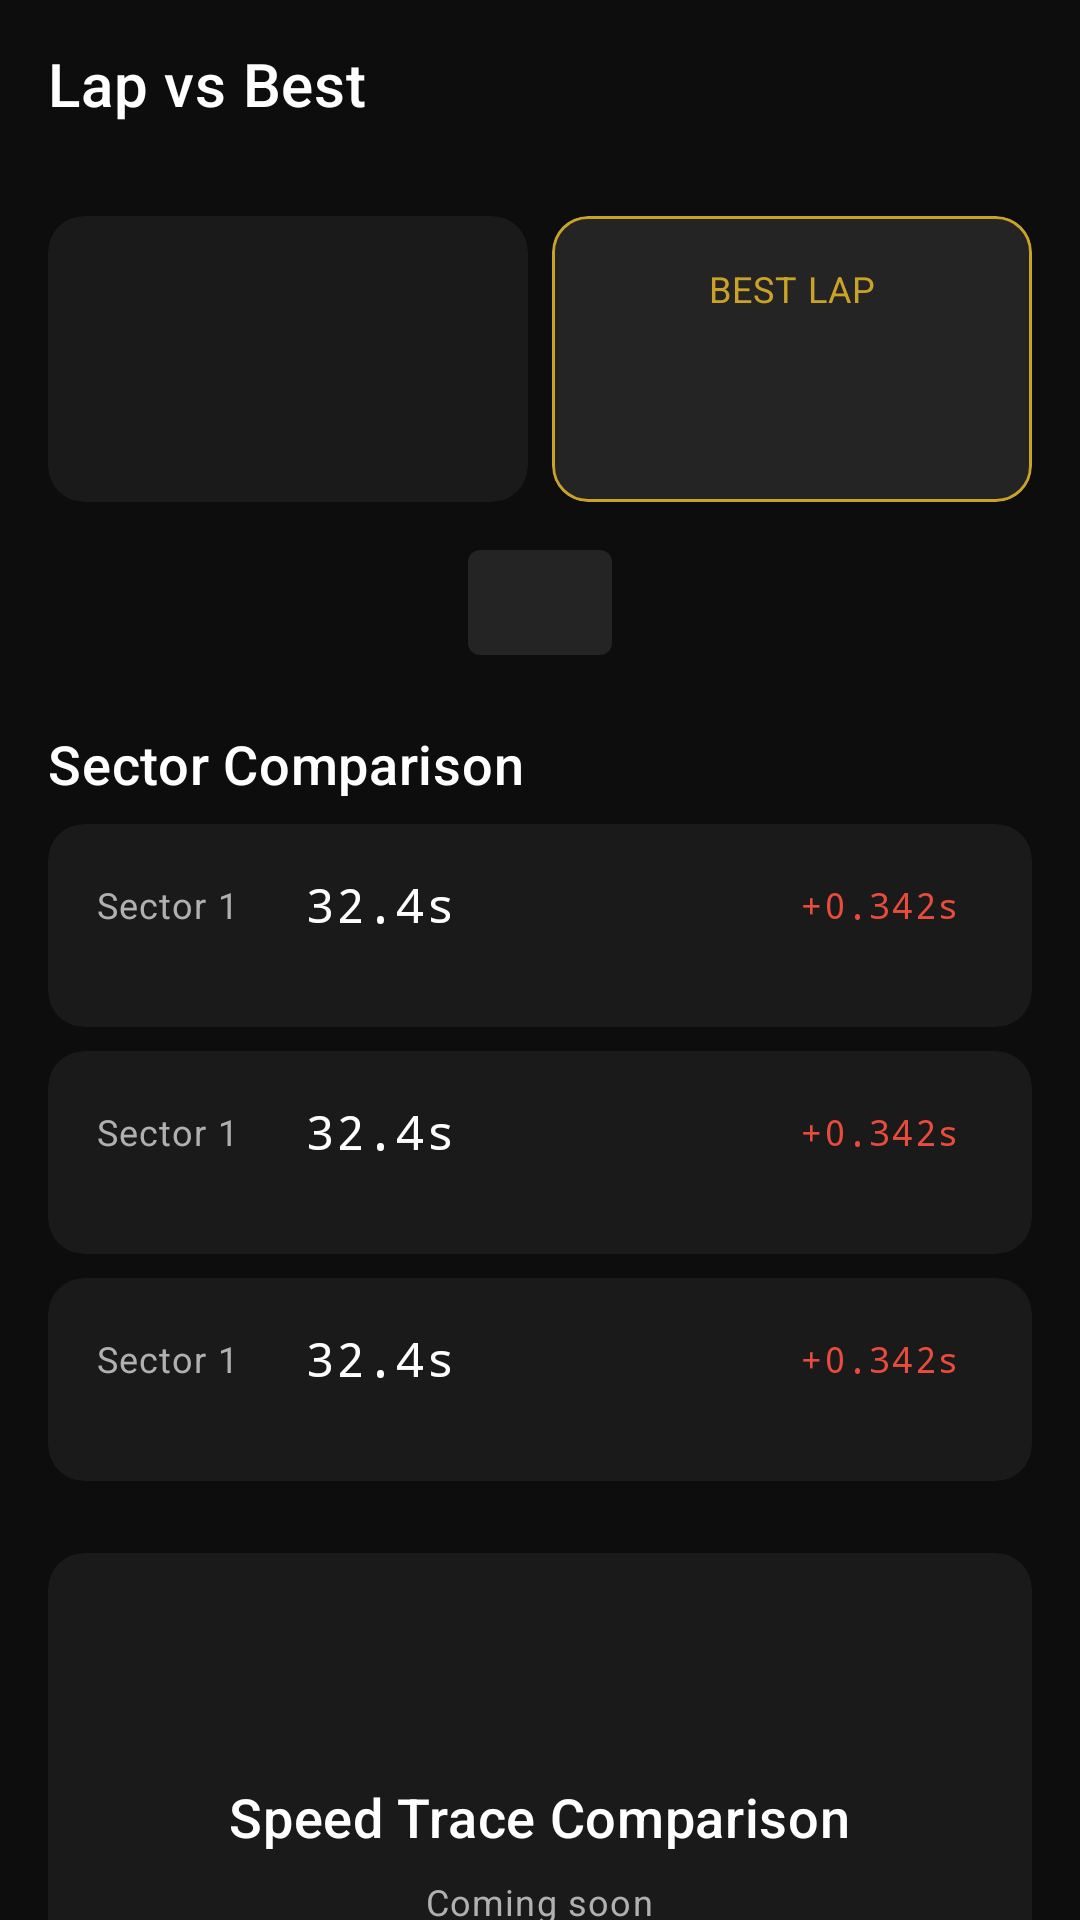

Write the Android layout XML for this screen, with the resource values it uses.
<!-- AndroidManifest.xml: application theme Theme.DrivingCoach -->
<!-- res/layout/fragment_lap_detail.xml -->
<?xml version="1.0" encoding="utf-8"?>
<androidx.core.widget.NestedScrollView xmlns:android="http://schemas.android.com/apk/res/android"
    xmlns:app="http://schemas.android.com/apk/res-auto"
    xmlns:tools="http://schemas.android.com/tools"
    android:layout_width="match_parent"
    android:layout_height="match_parent"
    android:background="@color/colorBackground"
    android:fillViewport="true"
    tools:context=".ui.session.LapDetailFragment">

    <androidx.constraintlayout.widget.ConstraintLayout
        android:layout_width="match_parent"
        android:layout_height="wrap_content"
        android:paddingBottom="@dimen/spacing_lg">

        
        <androidx.appcompat.widget.Toolbar
            android:id="@+id/toolbar"
            android:layout_width="0dp"
            android:layout_height="?attr/actionBarSize"
            app:layout_constraintEnd_toEndOf="parent"
            app:layout_constraintStart_toStartOf="parent"
            app:layout_constraintTop_toTopOf="parent"
            app:navigationIcon="@drawable/ic_back"
            app:title="Lap vs Best"
            app:titleTextColor="@color/colorOnSurface" />

        
        <LinearLayout
            android:id="@+id/headerComparison"
            android:layout_width="0dp"
            android:layout_height="wrap_content"
            android:layout_marginHorizontal="@dimen/spacing_md"
            android:layout_marginTop="@dimen/spacing_md"
            android:orientation="horizontal"
            app:layout_constraintEnd_toEndOf="parent"
            app:layout_constraintStart_toStartOf="parent"
            app:layout_constraintTop_toBottomOf="@id/toolbar">

            
            <com.google.android.material.card.MaterialCardView
                android:layout_width="0dp"
                android:layout_height="wrap_content"
                android:layout_marginEnd="@dimen/spacing_xs"
                android:layout_weight="1"
                app:cardBackgroundColor="@color/colorSurface"
                app:cardCornerRadius="@dimen/card_corner_radius"
                app:cardElevation="0dp">

                <LinearLayout
                    android:layout_width="match_parent"
                    android:layout_height="wrap_content"
                    android:gravity="center"
                    android:orientation="vertical"
                    android:padding="@dimen/spacing_md">

                    <TextView
                        android:id="@+id/selectedLapLabel"
                        style="@style/TextAppearance.DrivingCoach.Caption"
                        android:layout_width="wrap_content"
                        android:layout_height="wrap_content"
                        tools:text="LAP 3" />

                    <TextView
                        android:id="@+id/selectedLapTime"
                        style="@style/TextAppearance.DrivingCoach.LapTime.Medium"
                        android:layout_width="wrap_content"
                        android:layout_height="wrap_content"
                        android:layout_marginTop="@dimen/spacing_xs"
                        tools:text="1:42.387" />
                </LinearLayout>
            </com.google.android.material.card.MaterialCardView>

            
            <com.google.android.material.card.MaterialCardView
                android:layout_width="0dp"
                android:layout_height="wrap_content"
                android:layout_marginStart="@dimen/spacing_xs"
                android:layout_weight="1"
                app:cardBackgroundColor="@color/colorSurfaceVariant"
                app:cardCornerRadius="@dimen/card_corner_radius"
                app:cardElevation="0dp"
                app:strokeColor="@color/colorGold"
                app:strokeWidth="1dp">

                <LinearLayout
                    android:layout_width="match_parent"
                    android:layout_height="wrap_content"
                    android:gravity="center"
                    android:orientation="vertical"
                    android:padding="@dimen/spacing_md">

                    <TextView
                        style="@style/TextAppearance.DrivingCoach.Caption"
                        android:layout_width="wrap_content"
                        android:layout_height="wrap_content"
                        android:text="BEST LAP"
                        android:textColor="@color/colorGold" />

                    <TextView
                        android:id="@+id/bestLapTime"
                        style="@style/TextAppearance.DrivingCoach.LapTime.Medium"
                        android:layout_width="wrap_content"
                        android:layout_height="wrap_content"
                        android:layout_marginTop="@dimen/spacing_xs"
                        android:textColor="@color/colorGold"
                        tools:text="1:41.545" />
                </LinearLayout>
            </com.google.android.material.card.MaterialCardView>
        </LinearLayout>

        
        <TextView
            android:id="@+id/totalDelta"
            style="@style/TextAppearance.DrivingCoach.Delta"
            android:layout_width="wrap_content"
            android:layout_height="wrap_content"
            android:layout_marginTop="@dimen/spacing_md"
            android:background="@drawable/bg_delta_badge"
            android:paddingHorizontal="@dimen/spacing_lg"
            android:paddingVertical="@dimen/spacing_sm"
            app:layout_constraintEnd_toEndOf="parent"
            app:layout_constraintStart_toStartOf="parent"
            app:layout_constraintTop_toBottomOf="@id/headerComparison"
            tools:text="+0.842s vs Best" />

        
        <TextView
            android:id="@+id/sectorComparisonLabel"
            style="@style/TextAppearance.DrivingCoach.H3"
            android:layout_width="wrap_content"
            android:layout_height="wrap_content"
            android:layout_marginStart="@dimen/spacing_md"
            android:layout_marginTop="@dimen/spacing_lg"
            android:text="Sector Comparison"
            app:layout_constraintStart_toStartOf="parent"
            app:layout_constraintTop_toBottomOf="@id/totalDelta" />

        
        <include
            android:id="@+id/sector1Row"
            layout="@layout/item_sector_comparison"
            android:layout_width="0dp"
            android:layout_height="wrap_content"
            android:layout_marginHorizontal="@dimen/spacing_md"
            android:layout_marginTop="@dimen/spacing_sm"
            app:layout_constraintEnd_toEndOf="parent"
            app:layout_constraintStart_toStartOf="parent"
            app:layout_constraintTop_toBottomOf="@id/sectorComparisonLabel" />

        
        <include
            android:id="@+id/sector2Row"
            layout="@layout/item_sector_comparison"
            android:layout_width="0dp"
            android:layout_height="wrap_content"
            android:layout_marginHorizontal="@dimen/spacing_md"
            android:layout_marginTop="@dimen/spacing_sm"
            app:layout_constraintEnd_toEndOf="parent"
            app:layout_constraintStart_toStartOf="parent"
            app:layout_constraintTop_toBottomOf="@id/sector1Row" />

        
        <include
            android:id="@+id/sector3Row"
            layout="@layout/item_sector_comparison"
            android:layout_width="0dp"
            android:layout_height="wrap_content"
            android:layout_marginHorizontal="@dimen/spacing_md"
            android:layout_marginTop="@dimen/spacing_sm"
            app:layout_constraintEnd_toEndOf="parent"
            app:layout_constraintStart_toStartOf="parent"
            app:layout_constraintTop_toBottomOf="@id/sector2Row" />

        
        <com.google.android.material.card.MaterialCardView
            android:id="@+id/speedTraceCard"
            android:layout_width="0dp"
            android:layout_height="200dp"
            android:layout_marginHorizontal="@dimen/spacing_md"
            android:layout_marginTop="@dimen/spacing_lg"
            app:cardBackgroundColor="@color/colorSurface"
            app:cardCornerRadius="@dimen/card_corner_radius"
            app:cardElevation="0dp"
            app:layout_constraintEnd_toEndOf="parent"
            app:layout_constraintStart_toStartOf="parent"
            app:layout_constraintTop_toBottomOf="@id/sector3Row">

            <LinearLayout
                android:layout_width="match_parent"
                android:layout_height="match_parent"
                android:gravity="center"
                android:orientation="vertical">

                <TextView
                    style="@style/TextAppearance.DrivingCoach.H3"
                    android:layout_width="wrap_content"
                    android:layout_height="wrap_content"
                    android:text="Speed Trace Comparison" />

                <TextView
                    style="@style/TextAppearance.DrivingCoach.Caption"
                    android:layout_width="wrap_content"
                    android:layout_height="wrap_content"
                    android:layout_marginTop="@dimen/spacing_sm"
                    android:text="Coming soon"
                    android:textColor="@color/colorOnSurfaceVariant" />
            </LinearLayout>
        </com.google.android.material.card.MaterialCardView>

        
        <ProgressBar
            android:id="@+id/loadingIndicator"
            android:layout_width="wrap_content"
            android:layout_height="wrap_content"
            android:indeterminateTint="@color/colorPrimary"
            android:visibility="gone"
            app:layout_constraintBottom_toBottomOf="parent"
            app:layout_constraintEnd_toEndOf="parent"
            app:layout_constraintStart_toStartOf="parent"
            app:layout_constraintTop_toTopOf="parent" />

    </androidx.constraintlayout.widget.ConstraintLayout>
</androidx.core.widget.NestedScrollView>
<!-- res/layout/item_sector_comparison.xml (included above) -->
<?xml version="1.0" encoding="utf-8"?>
<com.google.android.material.card.MaterialCardView xmlns:android="http://schemas.android.com/apk/res/android"
    xmlns:app="http://schemas.android.com/apk/res-auto"
    xmlns:tools="http://schemas.android.com/tools"
    android:layout_width="match_parent"
    android:layout_height="wrap_content"
    app:cardBackgroundColor="@color/colorSurface"
    app:cardCornerRadius="@dimen/card_corner_radius"
    app:cardElevation="0dp">

    <LinearLayout
        android:layout_width="match_parent"
        android:layout_height="wrap_content"
        android:orientation="vertical"
        android:padding="@dimen/spacing_md">

        <LinearLayout
            android:layout_width="match_parent"
            android:layout_height="wrap_content"
            android:gravity="center_vertical"
            android:orientation="horizontal">

            
            <TextView
                android:id="@+id/sectorLabel"
                style="@style/TextAppearance.DrivingCoach.Caption"
                android:layout_width="70dp"
                android:layout_height="wrap_content"
                tools:text="Sector 1" />

            
            <TextView
                android:id="@+id/selectedTime"
                style="@style/TextAppearance.DrivingCoach.Delta"
                android:layout_width="0dp"
                android:layout_height="wrap_content"
                android:layout_weight="1"
                android:textSize="16sp"
                tools:text="32.4s" />

            
            <TextView
                android:id="@+id/deltaBadge"
                style="@style/TextAppearance.DrivingCoach.Delta"
                android:layout_width="wrap_content"
                android:layout_height="wrap_content"
                android:background="@drawable/bg_delta_badge_small"
                android:paddingHorizontal="@dimen/spacing_sm"
                android:paddingVertical="2dp"
                android:textSize="12sp"
                tools:text="+0.342s"
                tools:textColor="@color/colorDeltaNegative" />
        </LinearLayout>

        
        <FrameLayout
            android:layout_width="match_parent"
            android:layout_height="6dp"
            android:layout_marginTop="@dimen/spacing_sm">

            
            <View
                android:id="@+id/performanceBarBg"
                android:layout_width="match_parent"
                android:layout_height="match_parent"
                android:background="@drawable/bg_performance_bar_track" />

            
            <View
                android:id="@+id/performanceBarFill"
                android:layout_width="match_parent"
                android:layout_height="match_parent"
                android:background="@drawable/bg_performance_bar_fill" />
        </FrameLayout>

    </LinearLayout>
</com.google.android.material.card.MaterialCardView>
<!-- resources referenced by this layout -->
<resources>
  <color name="colorBackground">#0D0D0D</color>
  <color name="colorDeltaNegative">#E74C3C</color>
  <color name="colorGold">#C9A227</color>
  <color name="colorOnSurface">#FFFFFF</color>
  <color name="colorOnSurfaceVariant">#B0B0B0</color>
  <color name="colorPrimary">#1C69D4</color>
  <color name="colorSurface">#1A1A1A</color>
  <color name="colorSurfaceVariant">#242424</color>
  <dimen name="card_corner_radius">12dp</dimen>
  <dimen name="spacing_lg">24dp</dimen>
  <dimen name="spacing_md">16dp</dimen>
  <dimen name="spacing_sm">8dp</dimen>
  <dimen name="spacing_xs">4dp</dimen>
  <!-- drawable bg_delta_badge (drawable) -->
  <?xml version="1.0" encoding="utf-8"?>
  <shape xmlns:android="http://schemas.android.com/apk/res/android"
      android:shape="rectangle">
      <solid android:color="@color/dark_surface_variant" />
      <corners android:radius="@dimen/badge_corner_radius" />
  </shape>
  <style name="TextAppearance.DrivingCoach.Caption" parent="TextAppearance.MaterialComponents.Caption">
          <item name="android:textSize">12sp</item>
          <item name="android:textColor">@color/colorOnSurfaceVariant</item>
          <item name="android:fontFamily">sans-serif</item>
          <item name="fontFamily">sans-serif</item>
      </style>
  <style name="TextAppearance.DrivingCoach.Delta" parent="TextAppearance.MaterialComponents.Body2">
          <item name="android:textSize">14sp</item>
          <item name="android:textColor">@color/text_primary</item>
          <item name="android:fontFamily">monospace</item>
          <item name="fontFamily">monospace</item>
          <item name="android:textStyle">normal</item>
          <item name="android:fontWeight" tools:targetApi="o">500</item>
      </style>
  <style name="TextAppearance.DrivingCoach.H3" parent="TextAppearance.MaterialComponents.Headline6">
          <item name="android:textSize">18sp</item>
          <item name="android:textColor">@color/text_primary</item>
          <item name="android:fontFamily">sans-serif-medium</item>
          <item name="fontFamily">sans-serif-medium</item>
      </style>
  <style name="TextAppearance.DrivingCoach.LapTime.Medium">
          <item name="android:textSize">32sp</item>
      </style>
  <style name="Theme.DrivingCoach" parent="Theme.MaterialComponents.DayNight.NoActionBar">
          
          <item name="colorPrimary">@color/colorPrimary</item>
          <item name="colorPrimaryDark">@color/colorPrimaryDark</item>
          <item name="colorPrimaryVariant">@color/colorPrimaryVariant</item>
          <item name="colorOnPrimary">@color/colorOnPrimary</item>
          
          
          <item name="colorSecondary">@color/colorSecondary</item>
          <item name="colorOnSecondary">@color/colorPrimaryDark</item>
          
          
          <item name="android:colorBackground">@color/colorBackground</item>
          <item name="colorSurface">@color/colorSurface</item>
          <item name="colorOnSurface">@color/colorOnSurface</item>
          <item name="colorOnBackground">@color/colorOnBackground</item>
          <item name="android:windowBackground">@color/colorBackground</item>
          
          
          <item name="android:statusBarColor">@color/colorBackground</item>
          <item name="android:windowLightStatusBar">false</item>
          <item name="android:navigationBarColor">@color/colorBackground</item>
          
          
          <item name="colorError">@color/colorError</item>
          <item name="colorOnError">@color/text_primary</item>
      </style>
  <color name="dark_surface_variant">#242424</color>
  <dimen name="badge_corner_radius">4dp</dimen>
  <color name="text_primary">#FFFFFF</color>
  <color name="colorPrimaryDark">#0A3D7C</color>
  <color name="colorPrimaryVariant">#155FBD</color>
  <color name="colorOnPrimary">#FFFFFF</color>
  <color name="colorSecondary">#FFFFFF</color>
  <color name="colorOnBackground">#FFFFFF</color>
  <color name="colorError">#CF3A3A</color>
</resources>
